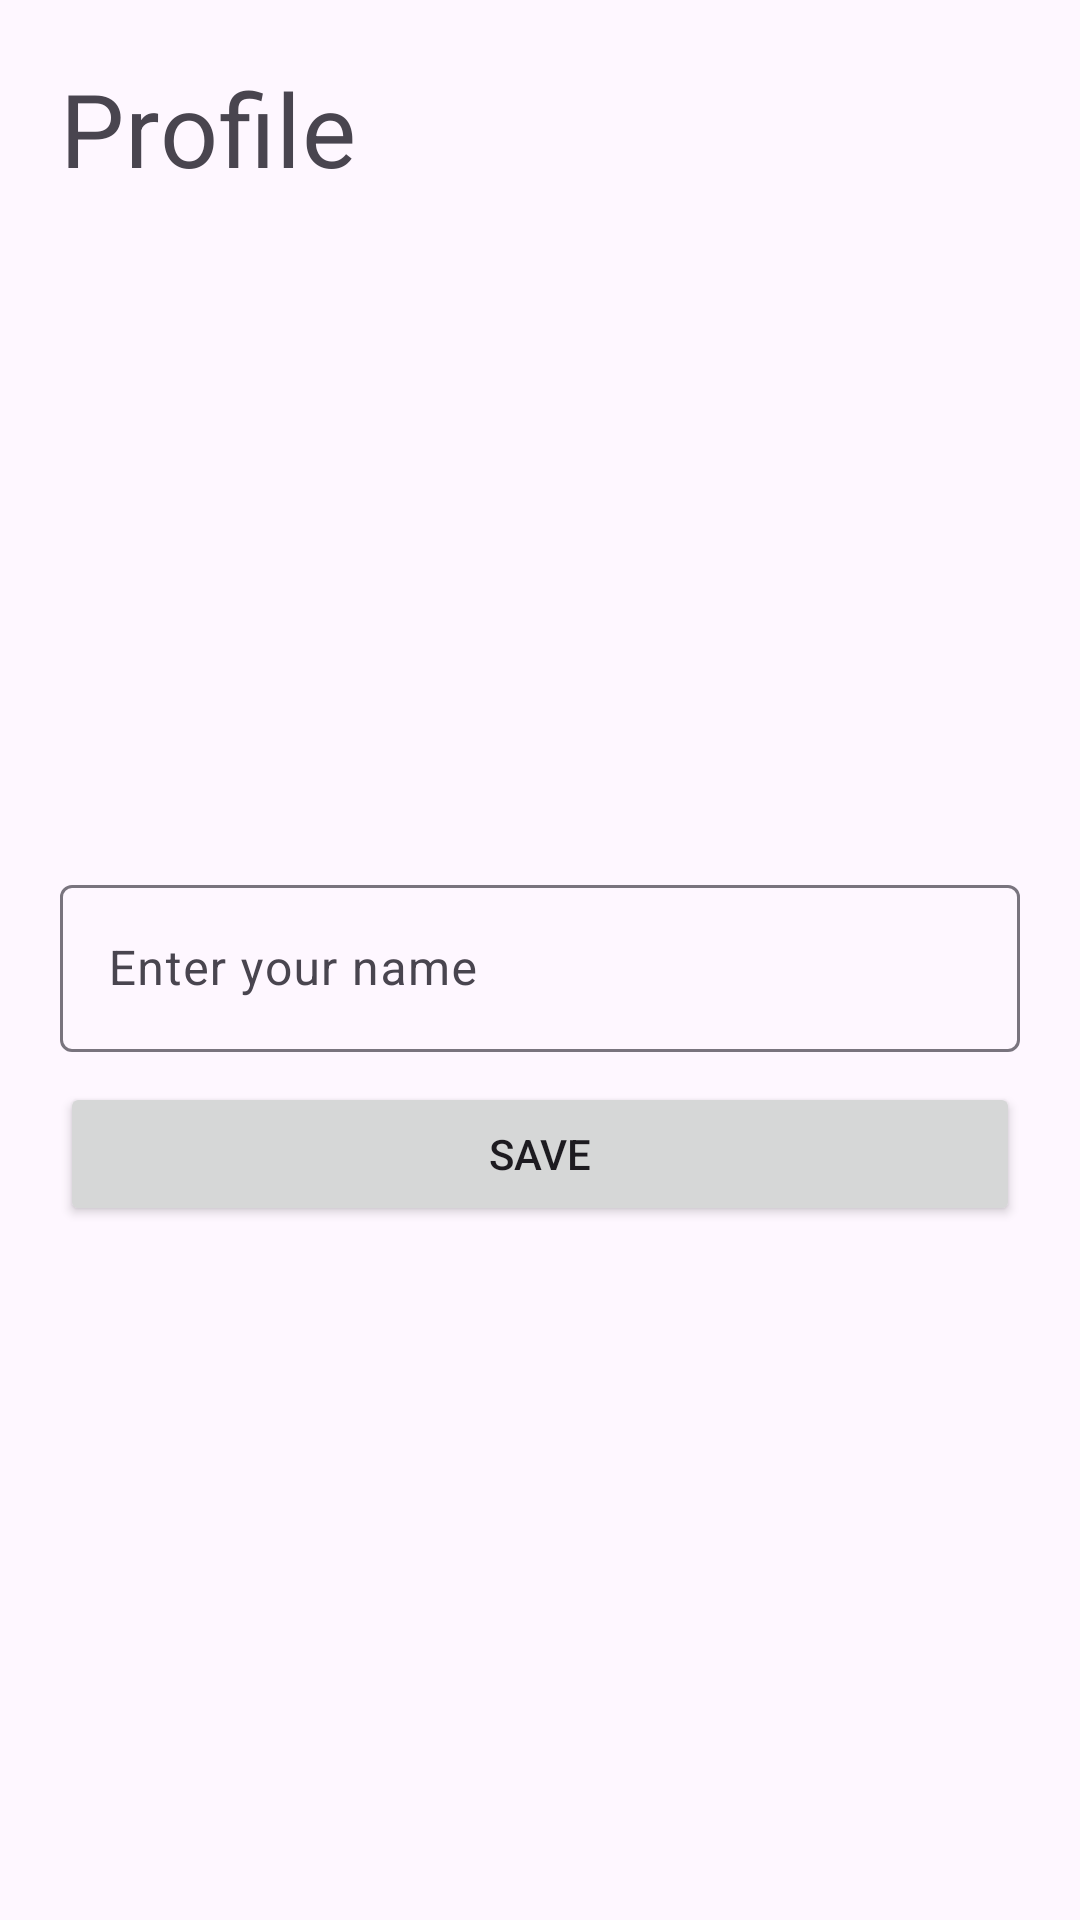

Android layout source for this screen:
<!-- AndroidManifest.xml: application theme Theme.Ejemplo_action_bar -->
<!-- res/layout/fragment_profile.xml -->
<?xml version="1.0" encoding="utf-8"?>
<androidx.constraintlayout.widget.ConstraintLayout xmlns:android="http://schemas.android.com/apk/res/android"
    xmlns:tools="http://schemas.android.com/tools"
    android:layout_width="match_parent"
    android:layout_height="match_parent"
    xmlns:app="http://schemas.android.com/apk/res-auto"
    tools:context=".ProfileFragment"
    android:padding="20dp">

    
    <TextView
        android:layout_width="match_parent"
        android:layout_height="wrap_content"
        android:text="Profile"
        android:textAppearance="?attr/textAppearanceHeadline4"
        app:layout_constraintTop_toTopOf="parent"
        app:layout_constraintEnd_toStartOf="parent"
        />

    <com.google.android.material.textfield.TextInputLayout
        android:id="@+id/txtInputLayout"
        android:layout_width="match_parent"
        android:layout_height="wrap_content"
        app:layout_constraintStart_toStartOf="parent"
        app:layout_constraintEnd_toEndOf="parent"
        app:layout_constraintTop_toTopOf="parent"
        app:layout_constraintBottom_toBottomOf="parent"
        android:theme="?attr/textInputStyle"
        >

        <com.google.android.material.textfield.TextInputEditText
            android:id="@+id/txtName"
            android:layout_width="match_parent"
            android:layout_height="wrap_content"
            android:hint="@string/enter_your_name" />
    </com.google.android.material.textfield.TextInputLayout>

    <Button
        android:id="@+id/btnSaveName"
        android:layout_width="match_parent"
        android:layout_height="wrap_content"
        android:text="@string/acept"
        app:layout_constraintStart_toStartOf="parent"
        app:layout_constraintEnd_toEndOf="parent"
        app:layout_constraintTop_toBottomOf="@id/txtInputLayout"
        android:layout_marginTop="10dp"
        />



</androidx.constraintlayout.widget.ConstraintLayout>
<!-- resources referenced by this layout -->
<resources>
  <string name="acept">Save</string>
  <string name="enter_your_name">Enter your name</string>
  <style name="Theme.Ejemplo_action_bar" parent="Base.Theme.Ejemplo_action_bar" />
  <style name="Base.Theme.Ejemplo_action_bar" parent="Theme.Material3.DayNight.NoActionBar">
          
          
      </style>
</resources>
